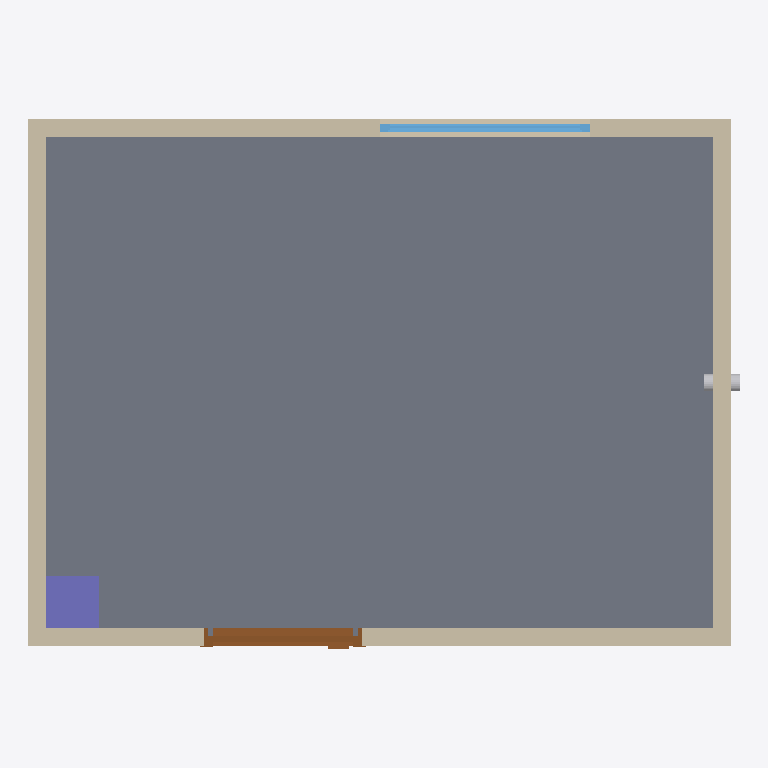
Plan cut of the same IFC building model at storey 'Level 1' (level 0.00 m, cut at 1.40 m), seen from above with north up, elements coloured by IFC class: 4 walls (beige), 1 slab (grey), 1 door (brown), 1 column (violet), 1 window (light blue), 1 other element (light grey). Cut surfaces are drawn darker.
Extent 4.0 m × 3.0 m × 2.9 m (x, y, z). Storeys (1): Level 1 at 0.00 m. Elements (9): 4 IfcWall, 1 IfcColumn, 1 IfcDoor, 1 IfcPipeSegment, 1 IfcSlab, 1 IfcWindow.

HEADER;
FILE_DESCRIPTION(('ViewDefinition[DesignTransferView]'),'2;1');
FILE_NAME('/dev/null','2026-10-11T11:05:01+07:00',(''),(''),'IfcOpenShell 0.9.0','IfcOpenShell 0.9.0','Nobody');
FILE_SCHEMA(('IFC4'));
ENDSEC;
DATA;
#1=IFCPROJECT('2Qt0e458zVBgGZDbY9iKGk',$,'TrueSite Room 1',$,$,$,$,(#10),#5);
#12=IFCSITE('2qnv$NSMnJ1eZuyTOToZ2d',$,'TrueSite Demo Site',$,$,#22,$,$,$,$,$,$,$,$);
#13=IFCBUILDING('1CnG0DpRbNbRjuHiLTbSGr',$,'Demo Building',$,$,#27,$,$,$,$,$,$);
#14=IFCBUILDINGSTOREY('35nTOHiQzNCQ83G5SlY7U4',$,'Level 1',$,$,#32,$,$,$,0.0);
#178=IFCSLAB('17mkW5LUDIguhZiRni4WtE',$,'Floor Slab FS-01',$,$,#203,#185,$,.FLOOR.);
#74=IFCWALL('08$kKO7CLV3O8LjbwHKS7P',$,'Wall W-02 North',$,$,#105,#85,$,.SOLIDWALL.);
#33=IFCWALL('2tPY__OdfVNuvoaOAuF9Qe',$,'Wall W-01 South',$,$,#73,#44,$,.SOLIDWALL.);
#106=IFCWALL('0befc3XgvRoBPECyCR_evt',$,'Partition P-01 West',$,$,#145,#117,$,.PARTITIONING.);
#146=IFCWALL('3_ybKYsEvR8e9fWnAHdJk$',$,'Partition P-02 East',$,$,#177,#157,$,.PARTITIONING.);
#257=IFCDOOR('0xiWtZgcHGc98LYwuOS0h8',$,'Door D-01',$,$,#357,#331,$,2100.0,900.0,.DOOR.,$,$);
#204=IFCCOLUMN('1sDjjCkT9Kw8ilXSdV1_Bx',$,'Column C-01',$,$,#233,#213,$,.COLUMN.);
#381=IFCWINDOW('0RU6H0fCHH_h_beBjidszj',$,'Window WN-01',$,$,#447,#425,$,1200.0,1200.0,.WINDOW.,$,$);
#469=IFCPIPESEGMENT('3Zobvs6Y5Lix3HQ0iNMuiz',$,'Sleeve S-104',$,'SLEEVE',#505,#478,$,.USERDEFINED.);
ENDSEC;
